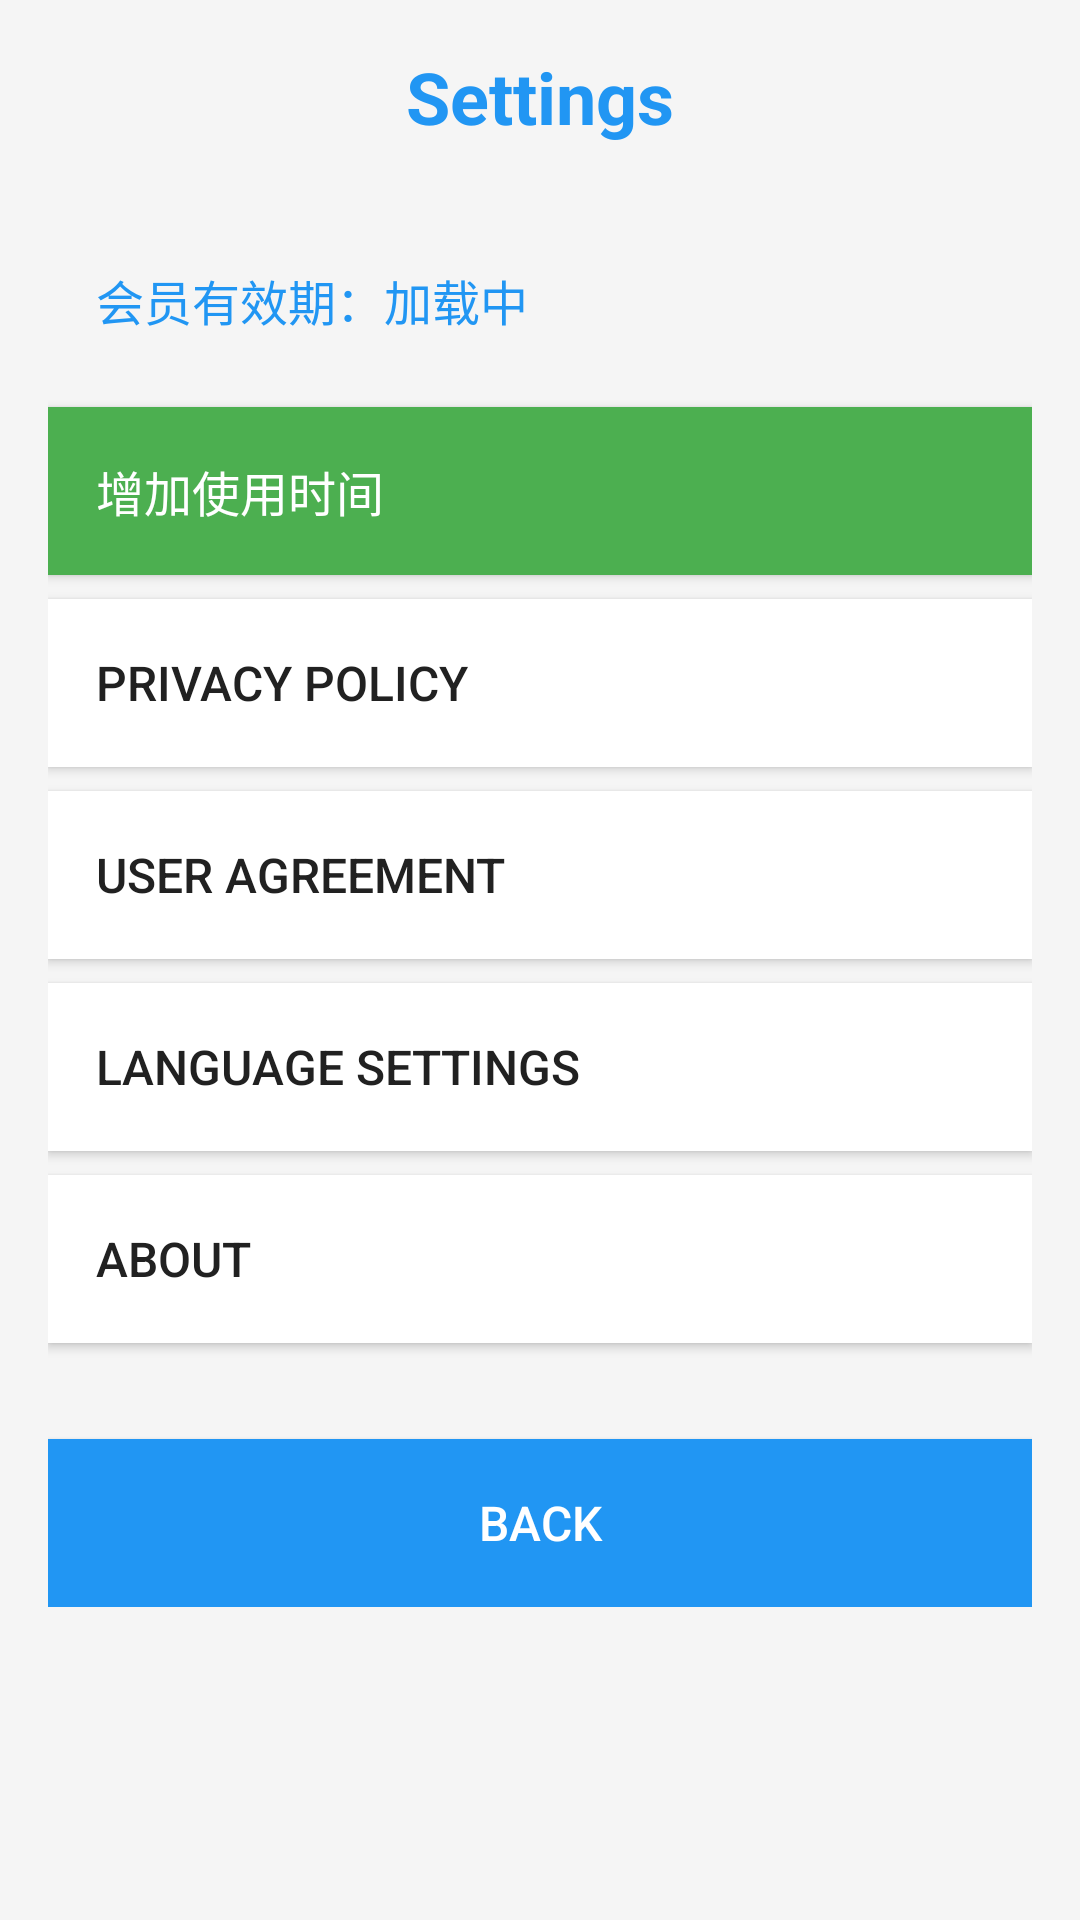

Here is an Android app screen rendered from its layout file. Give the layout XML and the strings, colors and styles it references.
<!-- AndroidManifest.xml: application theme AppTheme -->
<!-- res/layout/activity_settings.xml -->
<?xml version="1.0" encoding="utf-8"?>
<ScrollView xmlns:android="http://schemas.android.com/apk/res/android"
    android:layout_width="match_parent"
    android:layout_height="match_parent"
    android:background="#F5F5F5">

    <LinearLayout
        android:layout_width="match_parent"
        android:layout_height="wrap_content"
        android:orientation="vertical"
        android:padding="16dp">

        <TextView
            android:layout_width="match_parent"
            android:layout_height="wrap_content"
            android:text="@string/settings"
            android:textSize="24sp"
            android:textColor="@color/colorPrimary"
            android:textStyle="bold"
            android:gravity="center"
            android:layout_marginBottom="24dp" />

        <TextView
            android:id="@+id/tv_membership_status"
            android:layout_width="match_parent"
            android:layout_height="wrap_content"
            android:text="会员有效期：加载中"
            android:textSize="16sp"
            android:textColor="@color/colorPrimary"
            android:background="@drawable/card_background"
            android:padding="16dp"
            android:layout_marginBottom="8dp" />

        <Button
            android:id="@+id/btn_subscribe"
            android:layout_width="match_parent"
            android:layout_height="56dp"
            android:text="增加使用时间"
            android:textSize="16sp"
            android:textColor="@color/white"
            android:background="@color/green"
            android:gravity="center_vertical"
            android:paddingStart="16dp"
            android:layout_marginBottom="8dp"
            android:elevation="2dp" />

        <Button
            android:id="@+id/btn_privacy"
            android:layout_width="match_parent"
            android:layout_height="56dp"
            android:text="@string/privacy_policy"
            android:textSize="16sp"
            android:textColor="@color/text_primary"
            android:background="@color/card_bg"
            android:gravity="center_vertical"
            android:paddingStart="16dp"
            android:layout_marginBottom="8dp"
            android:elevation="2dp" />

        <Button
            android:id="@+id/btn_agreement"
            android:layout_width="match_parent"
            android:layout_height="56dp"
            android:text="@string/user_agreement"
            android:textSize="16sp"
            android:textColor="@color/text_primary"
            android:background="@color/card_bg"
            android:gravity="center_vertical"
            android:paddingStart="16dp"
            android:layout_marginBottom="8dp"
            android:elevation="2dp" />

        <Button
            android:id="@+id/btn_language"
            android:layout_width="match_parent"
            android:layout_height="56dp"
            android:text="@string/language_settings"
            android:textSize="16sp"
            android:textColor="@color/text_primary"
            android:background="@color/card_bg"
            android:gravity="center_vertical"
            android:paddingStart="16dp"
            android:layout_marginBottom="8dp"
            android:elevation="2dp" />

        <Button
            android:id="@+id/btn_about"
            android:layout_width="match_parent"
            android:layout_height="56dp"
            android:text="@string/about"
            android:textSize="16sp"
            android:textColor="@color/text_primary"
            android:background="@color/card_bg"
            android:gravity="center_vertical"
            android:paddingStart="16dp"
            android:layout_marginBottom="8dp"
            android:elevation="2dp" />

        <Button
            android:id="@+id/btn_back"
            android:layout_width="match_parent"
            android:layout_height="56dp"
            android:text="@string/back"
            android:textSize="16sp"
            android:textColor="@color/white"
            android:background="@color/colorPrimary"
            android:layout_marginTop="24dp" />

    </LinearLayout>
</ScrollView>
<!-- resources referenced by this layout -->
<resources>
  <color name="card_bg">#FFFFFFFF</color>
  <color name="colorPrimary">#FF2196F3</color>
  <color name="green">#FF4CAF50</color>
  <color name="text_primary">#FF212121</color>
  <color name="white">#FFFFFFFF</color>
  <string name="about">About</string>
  <string name="back">Back</string>
  <string name="language_settings">Language Settings</string>
  <string name="privacy_policy">Privacy Policy</string>
  <string name="settings">Settings</string>
  <string name="user_agreement">User Agreement</string>
  <style name="AppTheme" parent="android:Theme.Material.Light.NoActionBar">
          <item name="android:colorPrimary">@color/colorPrimary</item>
          <item name="android:colorPrimaryDark">@color/colorPrimaryDark</item>
          <item name="android:colorAccent">@color/colorAccent</item>
          <item name="android:statusBarColor">@color/colorPrimaryDark</item>
      </style>
  <color name="colorPrimaryDark">#FF1976D2</color>
  <color name="colorAccent">#FFFF9800</color>
</resources>
